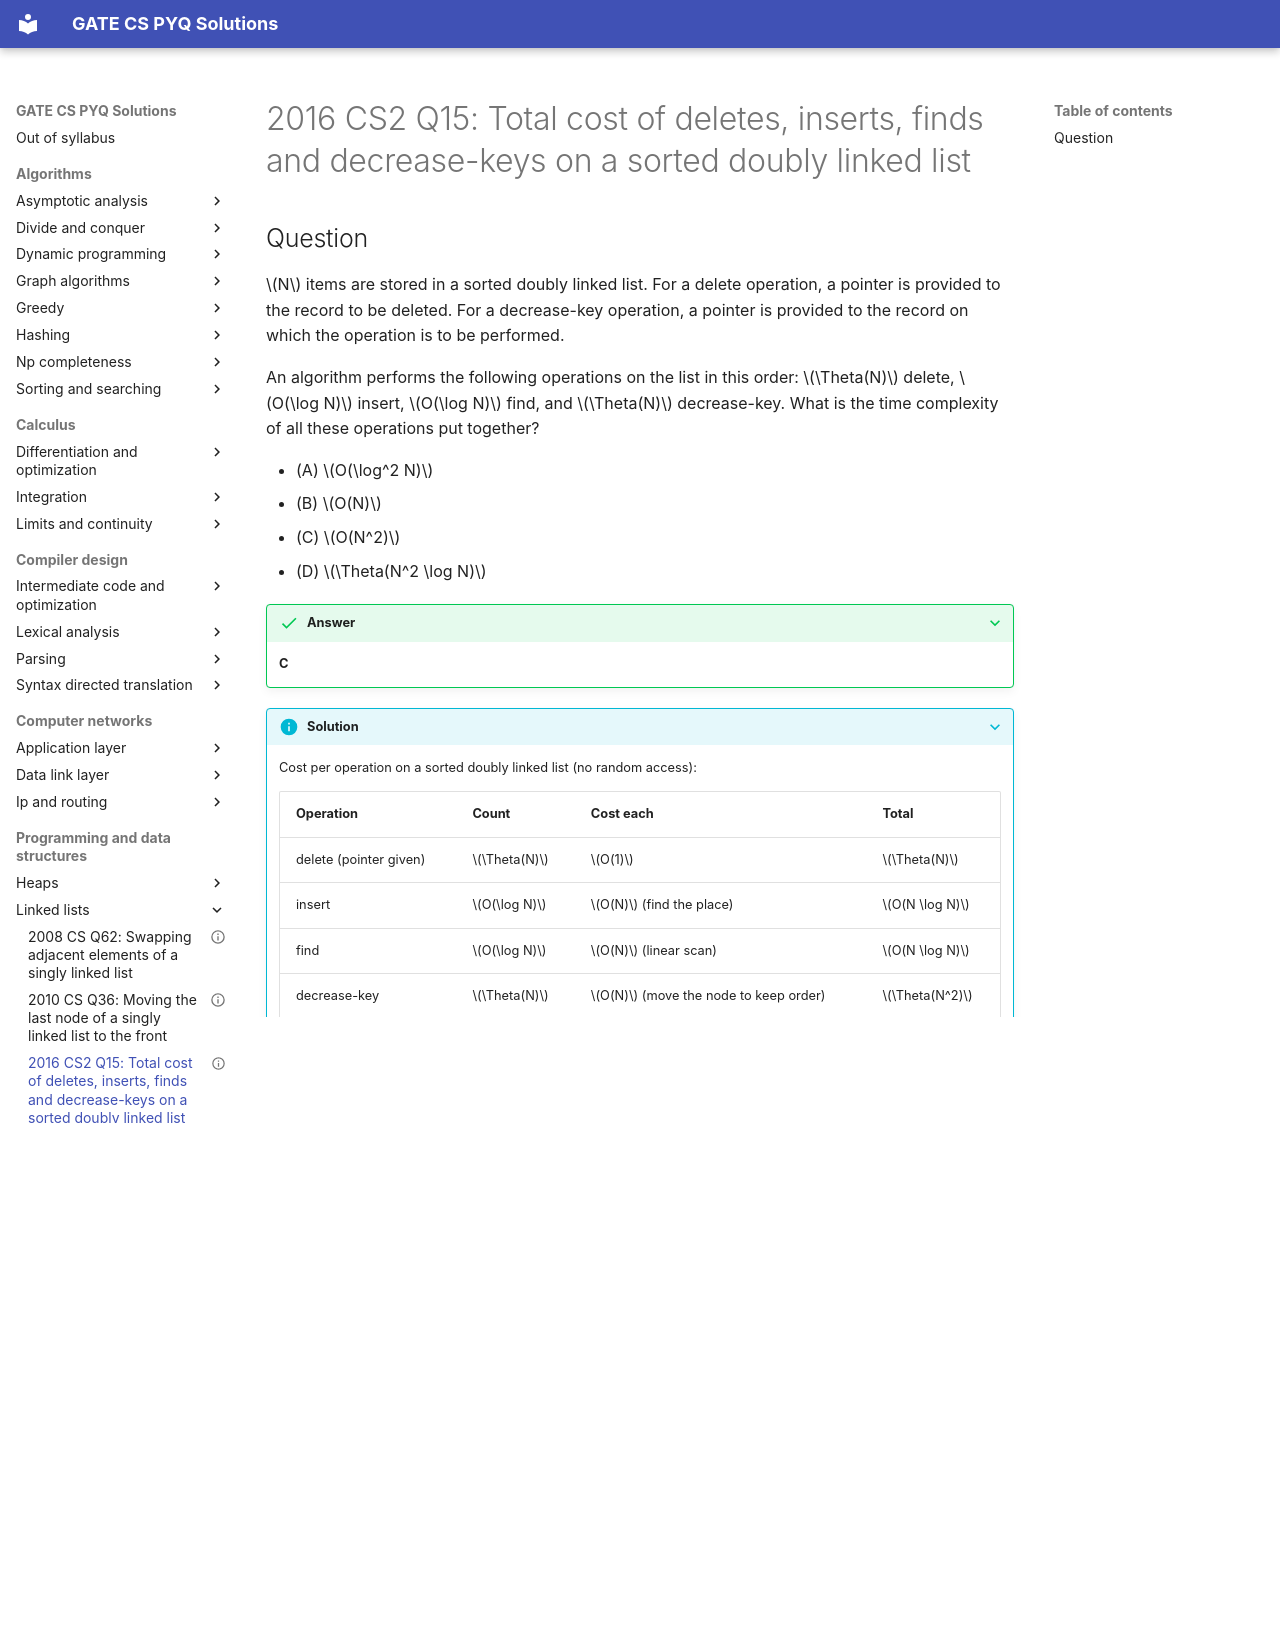

repository: saheenusman/GATE-PYQs · page: programming-and-data-structures/linked-lists/2016-set2-q15/index.html · generator: mkdocs

---
title: "2016 CS2 Q15: Total cost of deletes, inserts, finds and decrease-keys on a sorted doubly linked list"
year: 2016
set: 2
paper: CS2
q_no: 15
subject: programming-and-data-structures
topic: linked-lists
also: []
marks: 1
type: MCQ
official_answer: "C"
status: verified
---

# 2016 CS2 Q15: Total cost of deletes, inserts, finds and decrease-keys on a sorted doubly linked list

## Question

$N$ items are stored in a sorted doubly linked list. For a delete operation, a pointer is provided to the record to be deleted. For a decrease-key operation, a pointer is provided to the record on which the operation is to be performed.

An algorithm performs the following operations on the list in this order: $\Theta(N)$ delete, $O(\log N)$ insert, $O(\log N)$ find, and $\Theta(N)$ decrease-key. What is the time complexity of all these operations put together?

- (A) $O(\log^2 N)$
- (B) $O(N)$
- (C) $O(N^2)$
- (D) $\Theta(N^2 \log N)$

<details class="success" markdown="1">
<summary>Answer</summary>

**C**

</details>

<details class="info" markdown="1">
<summary>Solution</summary>

Cost per operation on a sorted doubly linked list (no random access):

| Operation | Count | Cost each | Total |
|---|---|---|---|
| delete (pointer given) | $\Theta(N)$ | $O(1)$ | $\Theta(N)$ |
| insert | $O(\log N)$ | $O(N)$ (find the place) | $O(N \log N)$ |
| find | $O(\log N)$ | $O(N)$ (linear scan) | $O(N \log N)$ |
| decrease-key | $\Theta(N)$ | $O(N)$ (move the node to keep order) | $\Theta(N^2)$ |

The decrease-key term dominates: $O(N^2)$, **(C)**.

**Why the others fail.** (A) $O(\log^2 N)$ and (B) $O(N)$ are smaller than the decrease-key term. (D) $\Theta(N^2 \log N)$ is larger than anything above.

**Key idea:** $\Theta(N)$ decrease-keys at $O(N)$ each dominate: $O(N^2)$.

</details>
